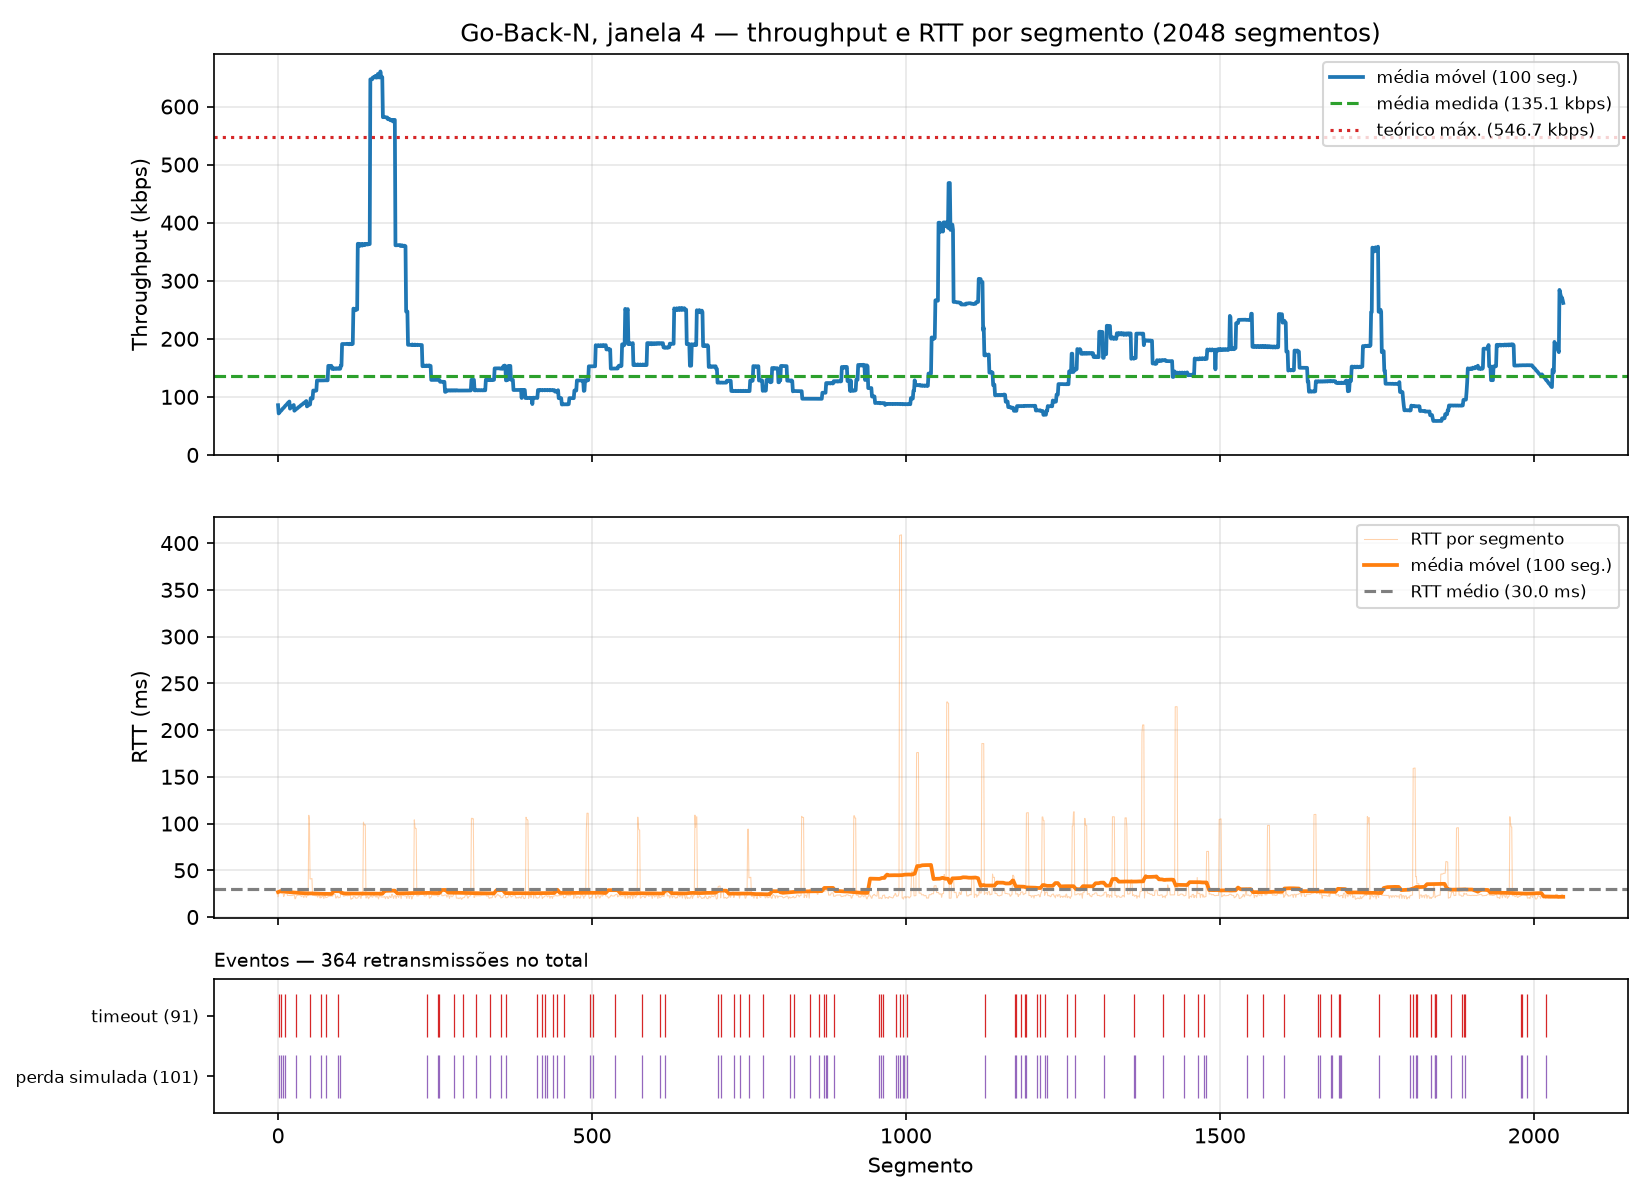

Values plotted in this chart, from the file beside it:
segment, timestamp, size_bytes, rtt_ms, rtt_estimated_ms, timeout_ms, throughput_kbps, retransmissions, timeout_occurred, window_size, protocol, simulated_loss, sim_drops, recv_time_ms
0, 2026-10-24T14:33:59.946216-03:00, 512, 21.82, , 500, 187.6, 0, 0, 4, gbn, 0, 0, 21.84
1, 2026-10-24T14:34:00.473592-03:00, 512, 25.79, , 500, 7.772, 1, 1, 4, gbn, 1, 1, 548.9
2, 2026-10-24T14:34:00.474023-03:00, 512, 26.18, , 500, 5996, 1, 0, 4, gbn, 0, 0, 549.6
3, 2026-10-24T14:34:00.474335-03:00, 512, 26.38, , 500, 12480, 1, 0, 4, gbn, 0, 0, 549.9
4, 2026-10-24T14:34:00.474552-03:00, 512, 26.5, , 500, 17854, 1, 0, 4, gbn, 0, 0, 550.1
5, 2026-10-24T14:34:01.000974-03:00, 512, 25.22, , 500, 7.783, 1, 1, 4, gbn, 1, 1, 1076
6, 2026-10-24T14:34:01.001350-03:00, 512, 25.34, , 500, 8647, 1, 0, 4, gbn, 0, 0, 1077
7, 2026-10-24T14:34:01.001620-03:00, 512, 25.47, , 500, 15112, 1, 0, 4, gbn, 0, 0, 1077
8, 2026-10-24T14:34:01.001894-03:00, 512, 25.64, , 500, 14510, 1, 0, 4, gbn, 1, 1, 1077
9, 2026-10-24T14:34:01.023162-03:00, 512, 21.92, , 500, 193.5, 0, 0, 4, gbn, 0, 0, 1099
10, 2026-10-24T14:34:01.024929-03:00, 512, 23.38, , 500, 2279, 0, 0, 4, gbn, 0, 0, 1100
11, 2026-10-24T14:34:01.551249-03:00, 512, 25.54, , 500, 7.783, 1, 1, 4, gbn, 1, 1, 1627
12, 2026-10-24T14:34:01.551621-03:00, 512, 25.65, , 500, 9140, 1, 0, 4, gbn, 0, 0, 1627
13, 2026-10-24T14:34:01.551893-03:00, 512, 25.8, , 500, 14476, 1, 0, 4, gbn, 0, 0, 1627
14, 2026-10-24T14:34:01.552130-03:00, 512, 25.94, , 500, 16555, 1, 0, 4, gbn, 0, 0, 1628
15, 2026-10-24T14:34:01.574519-03:00, 512, 23, , 500, 183.9, 0, 0, 4, gbn, 0, 0, 1650
16, 2026-10-24T14:34:01.574890-03:00, 512, 23.14, , 500, 8616, 0, 0, 4, gbn, 0, 0, 1650
17, 2026-10-24T14:34:01.575069-03:00, 512, 23.09, , 500, 19393, 0, 0, 4, gbn, 0, 0, 1651
18, 2026-10-24T14:34:01.575236-03:00, 512, 23.03, , 500, 22947, 0, 0, 4, gbn, 0, 0, 1651
19, 2026-10-24T14:34:01.597635-03:00, 512, 22.87, , 500, 183.7, 0, 0, 4, gbn, 0, 0, 1673
20, 2026-10-24T14:34:01.597903-03:00, 512, 22.91, , 500, 11872, 0, 0, 4, gbn, 0, 0, 1673
21, 2026-10-24T14:34:01.598102-03:00, 512, 22.95, , 500, 19256, 0, 0, 4, gbn, 0, 0, 1674
22, 2026-10-24T14:34:01.598281-03:00, 512, 22.97, , 500, 22957, 0, 0, 4, gbn, 0, 0, 1674
23, 2026-10-24T14:34:01.621095-03:00, 512, 23.23, , 500, 180.4, 0, 0, 4, gbn, 0, 0, 1697
24, 2026-10-24T14:34:01.621426-03:00, 512, 23.39, , 500, 9977, 0, 0, 4, gbn, 0, 0, 1697
25, 2026-10-24T14:34:01.621590-03:00, 512, 23.41, , 500, 19827, 0, 0, 4, gbn, 0, 0, 1697
26, 2026-10-24T14:34:01.621726-03:00, 512, 23.37, , 500, 30182, 0, 0, 4, gbn, 0, 0, 1697
27, 2026-10-24T14:34:01.640788-03:00, 512, 19.41, , 500, 216.6, 0, 0, 4, gbn, 0, 0, 1716
28, 2026-10-24T14:34:01.641600-03:00, 512, 19.95, , 500, 5007, 0, 0, 4, gbn, 0, 0, 1717
29, 2026-10-24T14:34:02.165883-03:00, 512, 22.73, , 500, 7.813, 1, 1, 4, gbn, 1, 1, 2241
30, 2026-10-24T14:34:02.166283-03:00, 512, 22.93, , 500, 8059, 1, 0, 4, gbn, 0, 0, 2242
31, 2026-10-24T14:34:02.166605-03:00, 512, 23.08, , 500, 14602, 1, 0, 4, gbn, 0, 0, 2242
32, 2026-10-24T14:34:02.166978-03:00, 512, 23.38, , 500, 9848, 1, 0, 4, gbn, 0, 0, 2242
33, 2026-10-24T14:34:02.189508-03:00, 512, 23.38, , 500, 182.2, 0, 0, 4, gbn, 0, 0, 2265
34, 2026-10-24T14:34:02.189879-03:00, 512, 23.44, , 500, 9761, 0, 0, 4, gbn, 0, 0, 2265
35, 2026-10-24T14:34:02.190170-03:00, 512, 23.39, , 500, 13552, 0, 0, 4, gbn, 0, 0, 2266
36, 2026-10-24T14:34:02.190455-03:00, 512, 23.34, , 500, 14001, 0, 0, 4, gbn, 0, 0, 2266
37, 2026-10-24T14:34:02.211500-03:00, 512, 21.77, , 500, 195.2, 0, 0, 4, gbn, 0, 0, 2287
38, 2026-10-24T14:34:02.212707-03:00, 512, 22.69, , 500, 3250, 0, 0, 4, gbn, 0, 0, 2288
39, 2026-10-24T14:34:02.212991-03:00, 512, 22.69, , 500, 13634, 0, 0, 4, gbn, 0, 0, 2289
40, 2026-10-24T14:34:02.213323-03:00, 512, 22.74, , 500, 12496, 0, 0, 4, gbn, 0, 0, 2289
41, 2026-10-24T14:34:02.232494-03:00, 512, 20.74, , 500, 214.8, 0, 0, 4, gbn, 0, 0, 2308
42, 2026-10-24T14:34:02.235835-03:00, 512, 22.96, , 500, 1203, 0, 0, 4, gbn, 0, 0, 2311
43, 2026-10-24T14:34:02.236125-03:00, 512, 22.97, , 500, 12080, 0, 0, 4, gbn, 0, 0, 2312
44, 2026-10-24T14:34:02.236359-03:00, 512, 22.92, , 500, 17084, 0, 0, 4, gbn, 0, 0, 2312
45, 2026-10-24T14:34:02.253566-03:00, 512, 20.83, , 500, 239.3, 0, 0, 4, gbn, 0, 0, 2329
46, 2026-10-24T14:34:02.258898-03:00, 512, 22.86, , 500, 765.5, 0, 0, 4, gbn, 0, 0, 2334
47, 2026-10-24T14:34:02.259233-03:00, 512, 22.98, , 500, 10639, 0, 0, 4, gbn, 0, 0, 2335
48, 2026-10-24T14:34:02.259482-03:00, 512, 23.01, , 500, 15481, 0, 0, 4, gbn, 0, 0, 2335
49, 2026-10-24T14:34:02.362687-03:00, 512, 108.8, , 500, 39.73, 0, 0, 4, gbn, 0, 0, 2438
50, 2026-10-24T14:34:02.362993-03:00, 512, 104, , 500, 9852, 0, 0, 4, gbn, 0, 0, 2439
51, 2026-10-24T14:34:02.905505-03:00, 512, 40.66, , 500, 7.552, 1, 1, 4, gbn, 1, 1, 2981
52, 2026-10-24T14:34:02.905914-03:00, 512, 40.84, , 500, 7895, 1, 0, 4, gbn, 0, 0, 2981
53, 2026-10-24T14:34:02.906225-03:00, 512, 41.01, , 500, 12770, 1, 0, 4, gbn, 0, 0, 2982
54, 2026-10-24T14:34:02.906471-03:00, 512, 41.16, , 500, 15360, 1, 0, 4, gbn, 0, 0, 2982
55, 2026-10-24T14:34:02.928963-03:00, 512, 23.2, , 500, 182.8, 0, 0, 4, gbn, 0, 0, 3004
56, 2026-10-24T14:34:02.929307-03:00, 512, 23.25, , 500, 9763, 0, 0, 4, gbn, 0, 0, 3005
57, 2026-10-24T14:34:02.929562-03:00, 512, 23.22, , 500, 15224, 0, 0, 4, gbn, 0, 0, 3005
58, 2026-10-24T14:34:02.929830-03:00, 512, 23.24, , 500, 15699, 0, 0, 4, gbn, 0, 0, 3005
59, 2026-10-24T14:34:02.951958-03:00, 512, 22.75, , 500, 185.9, 0, 0, 4, gbn, 0, 0, 3027
... 1,988 more rows
